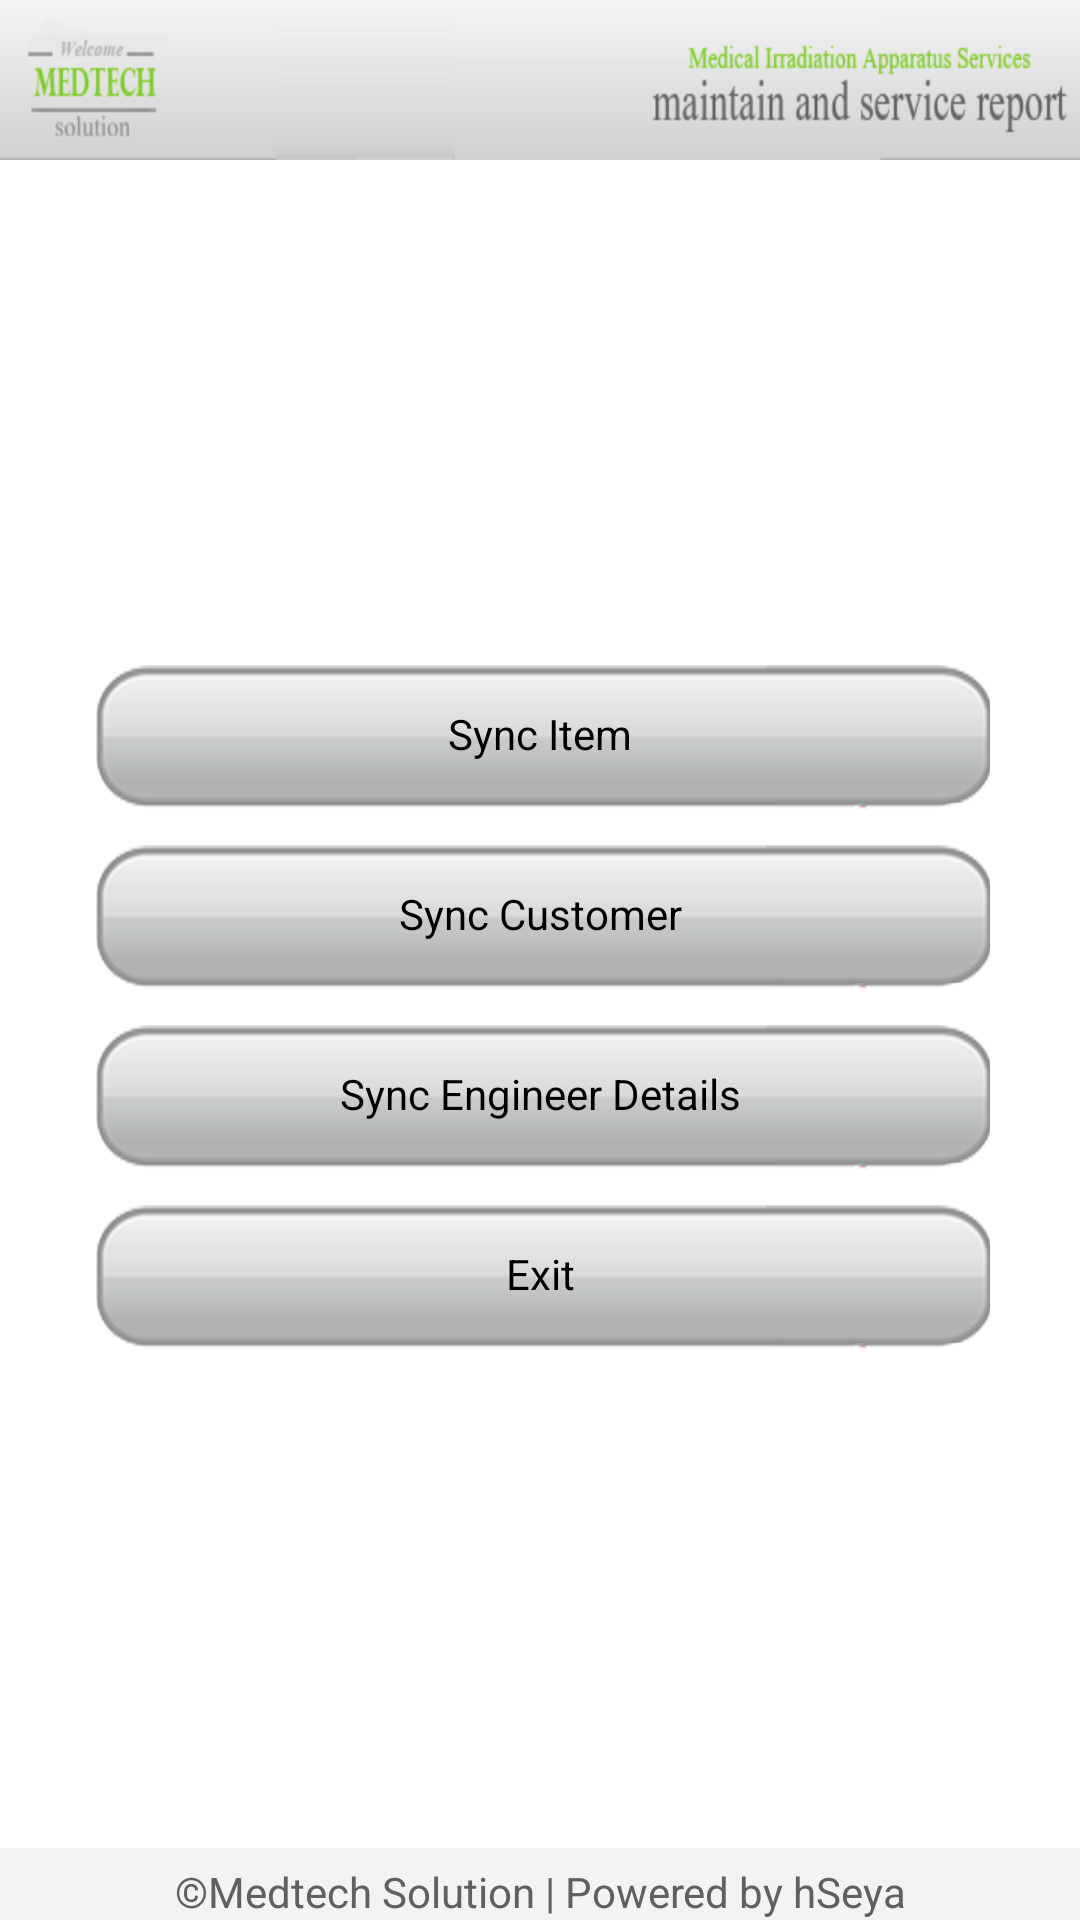

Produce the Android XML layout that renders to this screen, including the resource entries it uses.
<!-- AndroidManifest.xml: application theme AppTheme -->
<!-- res/layout/syncdb.xml -->
<?xml version="1.0" encoding="utf-8"?>
<LinearLayout xmlns:android="http://schemas.android.com/apk/res/android"
    android:layout_width="match_parent"
    android:layout_height="match_parent"
    android:orientation="vertical" >

    <include
        android:layout_height="wrap_content"
        android:layout_gravity="bottom"
        layout="@layout/header_layout" />

    <LinearLayout
        android:layout_width="match_parent"
        android:layout_height="wrap_content"
        android:layout_weight="1"
        android:orientation="vertical" >

        <TextView
            android:id="@+id/textView1"
            android:layout_width="match_parent"
            android:layout_height="0dp"
            android:layout_weight="0.5" />

        <Button
            android:id="@+id/syncItemBtn"
            android:layout_width="match_parent"
            android:layout_height="50dp"
            android:layout_marginBottom="5dp"
            android:layout_marginLeft="30dp"
            android:layout_marginRight="30dp"
            android:layout_marginTop="5dp"
            android:background="@drawable/buttonbg"
            android:text="@string/syncItem" />

        <Button
            android:id="@+id/synCusBtn"
            android:layout_width="match_parent"
            android:layout_height="50dp"
            android:layout_marginBottom="5dp"
            android:layout_marginLeft="30dp"
            android:layout_marginRight="30dp"
            android:layout_marginTop="5dp"
            android:background="@drawable/buttonbg"
            android:text="@string/cusSync" />
        
        <Button
            android:id="@+id/syncEngineer"
            android:layout_width="match_parent"
            android:layout_height="50dp"
            android:layout_marginBottom="5dp"
            android:layout_marginLeft="30dp"
            android:layout_marginRight="30dp"
            android:layout_marginTop="5dp"
            android:background="@drawable/buttonbg"
            android:text="@string/Sync_eng" />

        <Button
            android:id="@+id/syncExitBtn"
            android:layout_width="match_parent"
            android:layout_height="50dp"
            android:layout_marginBottom="5dp"
            android:layout_marginLeft="30dp"
            android:layout_marginRight="30dp"
            android:layout_marginTop="5dp"
            android:background="@drawable/buttonbg"
            android:text="@string/exit" />

        <TextView
            android:id="@+id/textView1"
            android:layout_width="match_parent"
            android:layout_height="0dp"
            android:layout_weight="0.5" />
    </LinearLayout>

  
<include
    android:layout_gravity="bottom"
    layout="@layout/footer_layout" />


</LinearLayout>
<!-- res/layout/header_layout.xml (included above) -->
<?xml version="1.0" encoding="utf-8"?>
<LinearLayout xmlns:android="http://schemas.android.com/apk/res/android"
    android:layout_width="match_parent"
    android:layout_height="wrap_content"
    android:background="@drawable/header"
    android:orientation="vertical" >

</LinearLayout>
<!-- res/layout/footer_layout.xml (included above) -->
<LinearLayout xmlns:android="http://schemas.android.com/apk/res/android"
    android:layout_width="match_parent"
    android:layout_height="wrap_content" >

	<TextView
	    android:layout_width="fill_parent"
	    android:layout_height="wrap_content"
	    android:background="@color/bg_color"
	    android:gravity="center"
	    android:paddingTop="5dip"
	    android:text="©Medtech Solution | Powered by hSeya"
	    android:textColor="#606060" />

</LinearLayout>
<!-- resources referenced by this layout -->
<resources>
  <color name="bg_color">#f3f3f3</color>
  <!-- drawable buttonbg (drawable) -->
  <?xml version="1.0" encoding="UTF-8"?>
  <selector xmlns:android="http://schemas.android.com/apk/res/android">
  
      <item android:drawable="@drawable/button" android:state_pressed="false"/>
      <item android:drawable="@drawable/button" android:state_pressed="true"/>
  
  </selector>
  <!-- drawable header: png bitmap (drawable-hdpi, 14716 bytes) -->
  <string name="Sync_eng">Sync Engineer Details</string>
  <string name="cusSync">Sync Customer</string>
  <string name="exit">Exit</string>
  <string name="syncItem">Sync Item</string>
  <style name="AppTheme" parent="android:Theme.Light" />
</resources>
